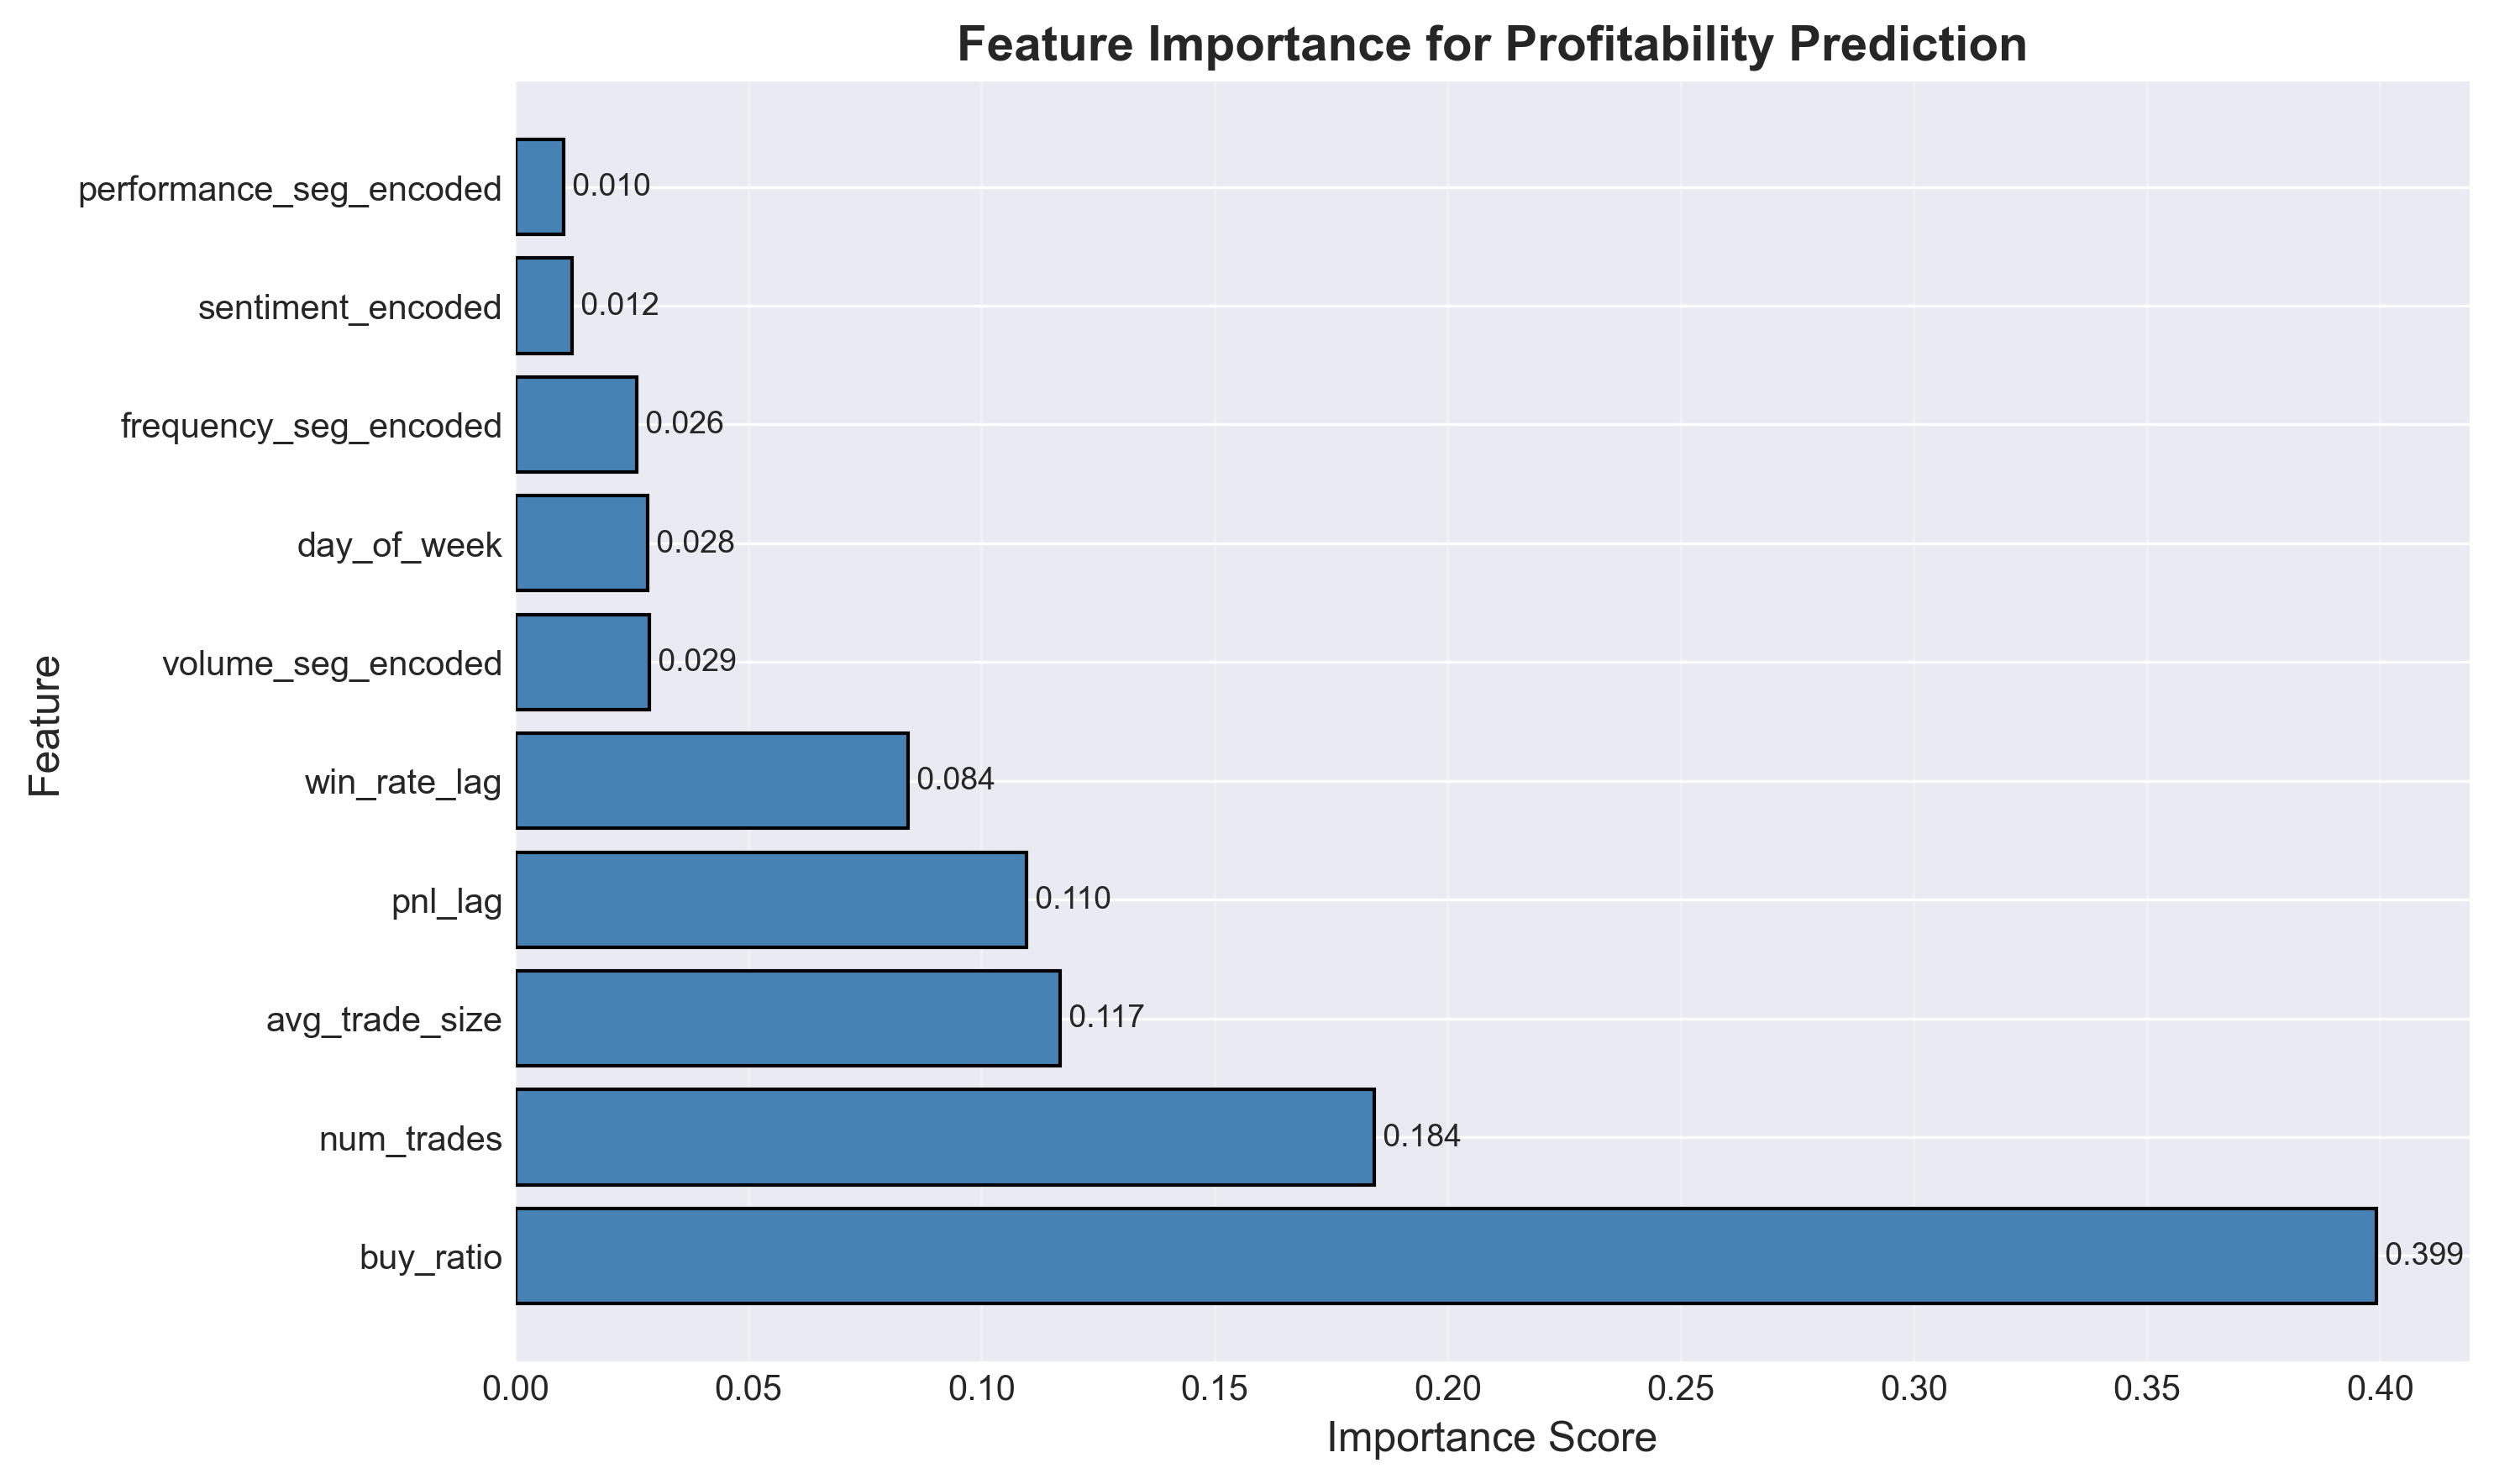

The file beside this chart, header and first rows:
feature, importance
buy_ratio, 0.3992
num_trades, 0.1842
avg_trade_size, 0.1169
pnl_lag, 0.1096
win_rate_lag, 0.08433
volume_seg_encoded, 0.02881
day_of_week, 0.02836
frequency_seg_encoded, 0.02611
sentiment_encoded, 0.01221
performance_seg_encoded, 0.01032
